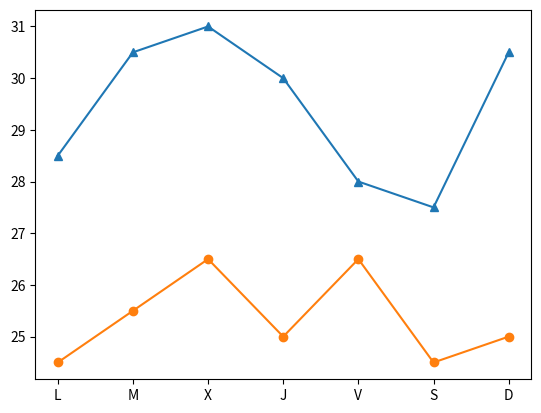

The matplotlib source for this figure:
import matplotlib.pyplot as plt

fig, ax = plt.subplots()
dias = ['L', 'M', 'X', 'J', 'V', 'S', 'D']
temperaturas = {'Madrid':[28.5, 30.5, 31, 30, 28, 27.5, 30.5], 'Barcelona':[24.5, 25.5, 26.5, 25, 26.5, 24.5, 25]}
ax.plot(dias, temperaturas['Madrid'], marker = '^')
ax.plot(dias, temperaturas['Barcelona'], marker = 'o')

plt.show()